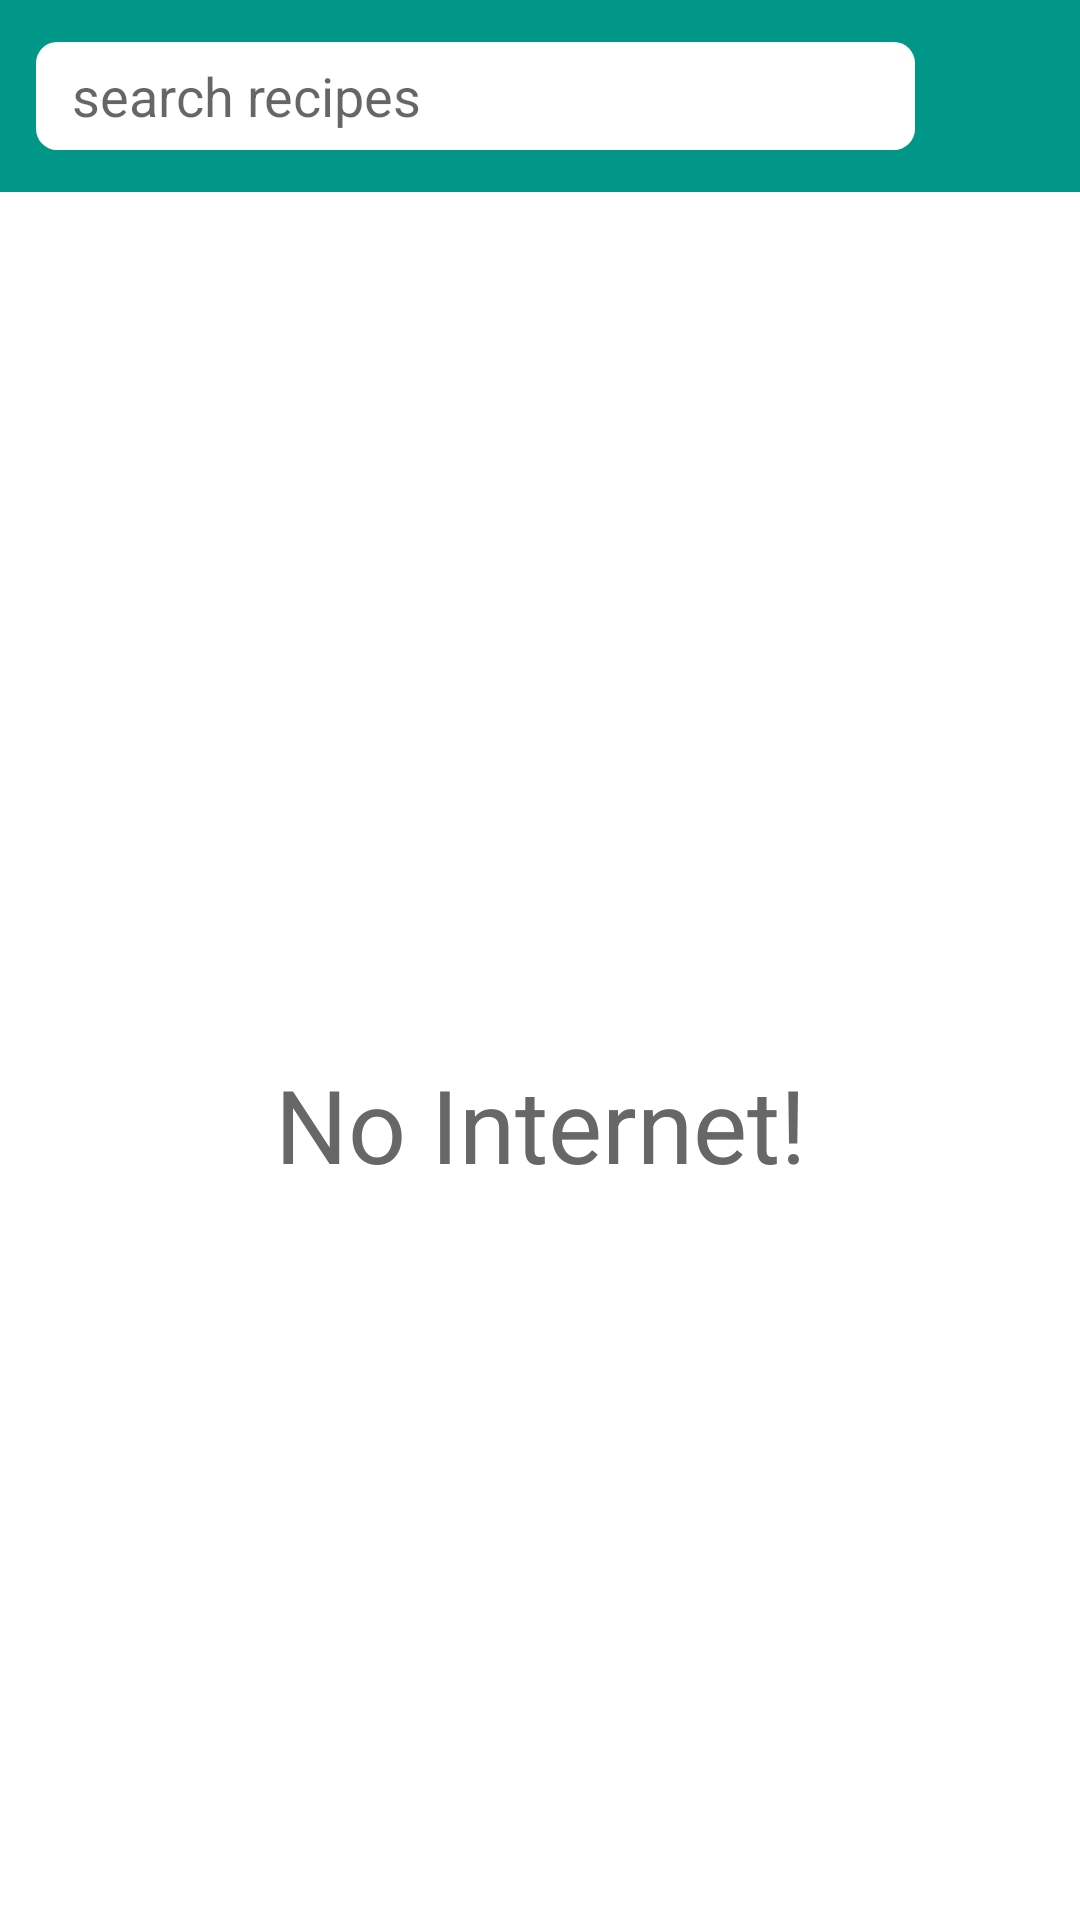

Layout XML and referenced resources for this Android screen:
<!-- AndroidManifest.xml: application theme Theme.FoodProject -->
<!-- res/layout/activity_main.xml -->
<?xml version="1.0" encoding="utf-8"?>
<androidx.constraintlayout.widget.ConstraintLayout xmlns:android="http://schemas.android.com/apk/res/android"
    xmlns:app="http://schemas.android.com/apk/res-auto"
    xmlns:tools="http://schemas.android.com/tools"
    android:layout_width="match_parent"
    android:layout_height="match_parent"
    tools:context=".MainActivity">


    <LinearLayout
        android:id="@+id/linearLayout"
        android:layout_width="match_parent"
        android:layout_height="wrap_content"
        android:background="#009688"
        android:gravity="center"
        android:orientation="horizontal"
        android:padding="8dp"
        android:weightSum="12"
        app:layout_constraintStart_toStartOf="parent"
        app:layout_constraintTop_toTopOf="parent">

        <com.google.android.material.textfield.TextInputEditText
            android:id="@+id/edittext"
            android:layout_width="0dp"
            android:layout_height="wrap_content"
            android:layout_weight="12"
            android:background="@drawable/edit_bg"
            android:hint="search recipes"
            android:inputType="textWebEditText"
            android:lines="1"
            android:minHeight="48dp"
            android:paddingHorizontal="16dp"
            android:paddingVertical="10dp" />

        <ImageButton
            android:id="@+id/button"
            android:layout_width="40dp"
            android:layout_height="40dp"
            android:layout_marginLeft="3dp"
            android:layout_marginRight="0dp"
            android:background="@android:color/transparent"
            android:src="@drawable/ic_baseline_search_24"
            tools:ignore="TouchTargetSizeCheck" />
    </LinearLayout>


    <androidx.recyclerview.widget.RecyclerView
        android:id="@+id/recycler"
        android:layout_width="match_parent"
        android:layout_height="match_parent"
        android:layout_marginTop="65dp"
        app:layout_constraintEnd_toEndOf="parent"
        app:layout_constraintStart_toStartOf="parent"
        app:layout_constraintTop_toBottomOf="@+id/linearLayout" >

    </androidx.recyclerview.widget.RecyclerView>

    <TextView
        android:id="@+id/invisibletextview"
        android:layout_width="wrap_content"
        android:layout_height="wrap_content"
        android:layout_marginTop="288dp"
        android:text="No Internet!"
        android:textColor="#676767"
        android:textSize="34sp"
        android:visibility="visible"
        app:layout_constraintEnd_toEndOf="parent"
        app:layout_constraintStart_toStartOf="parent"
        app:layout_constraintTop_toBottomOf="@+id/linearLayout" />


</androidx.constraintlayout.widget.ConstraintLayout>
<!-- resources referenced by this layout -->
<resources>
  <!-- drawable edit_bg (drawable) -->
  <?xml version="1.0" encoding="utf-8"?>
  <inset xmlns:android="http://schemas.android.com/apk/res/android"
      android:insetBottom="6dp"
      android:insetLeft="4dp"
      android:insetRight="4dp"
      android:insetTop="6dp">
      <ripple android:color="?attr/colorControlHighlight">
          <item>
              <shape android:shape="rectangle"
                  android:tint="#FFFFFF">
                  <corners android:radius="7dp"/>
                  <solid android:color="#FFFFFF"/>
                  <padding android:bottom="6dp"/>
              </shape>
          </item>
      </ripple>
  </inset>
  <style name="Theme.FoodProject" parent="Theme.MaterialComponents.DayNight.NoActionBar">
          
          <item name="colorPrimary">@color/pale_black</item>
          <item name="colorPrimaryVariant">@color/dark_grey</item>
          <item name="colorOnPrimary">@color/white</item>
          
          <item name="colorSecondary">@color/pale_black</item>
          <item name="colorSecondaryVariant">@color/dark_grey</item>
          <item name="colorOnSecondary">@color/white</item>
          
          <item name="android:statusBarColor" tools:targetApi="l">?attr/colorPrimaryVariant</item>
          
      </style>
  <!-- not gathered from this repository: default colours our renderer supplied (Android Studio template values) -->
  <color name="white">#FFFFFFFF</color>
</resources>
